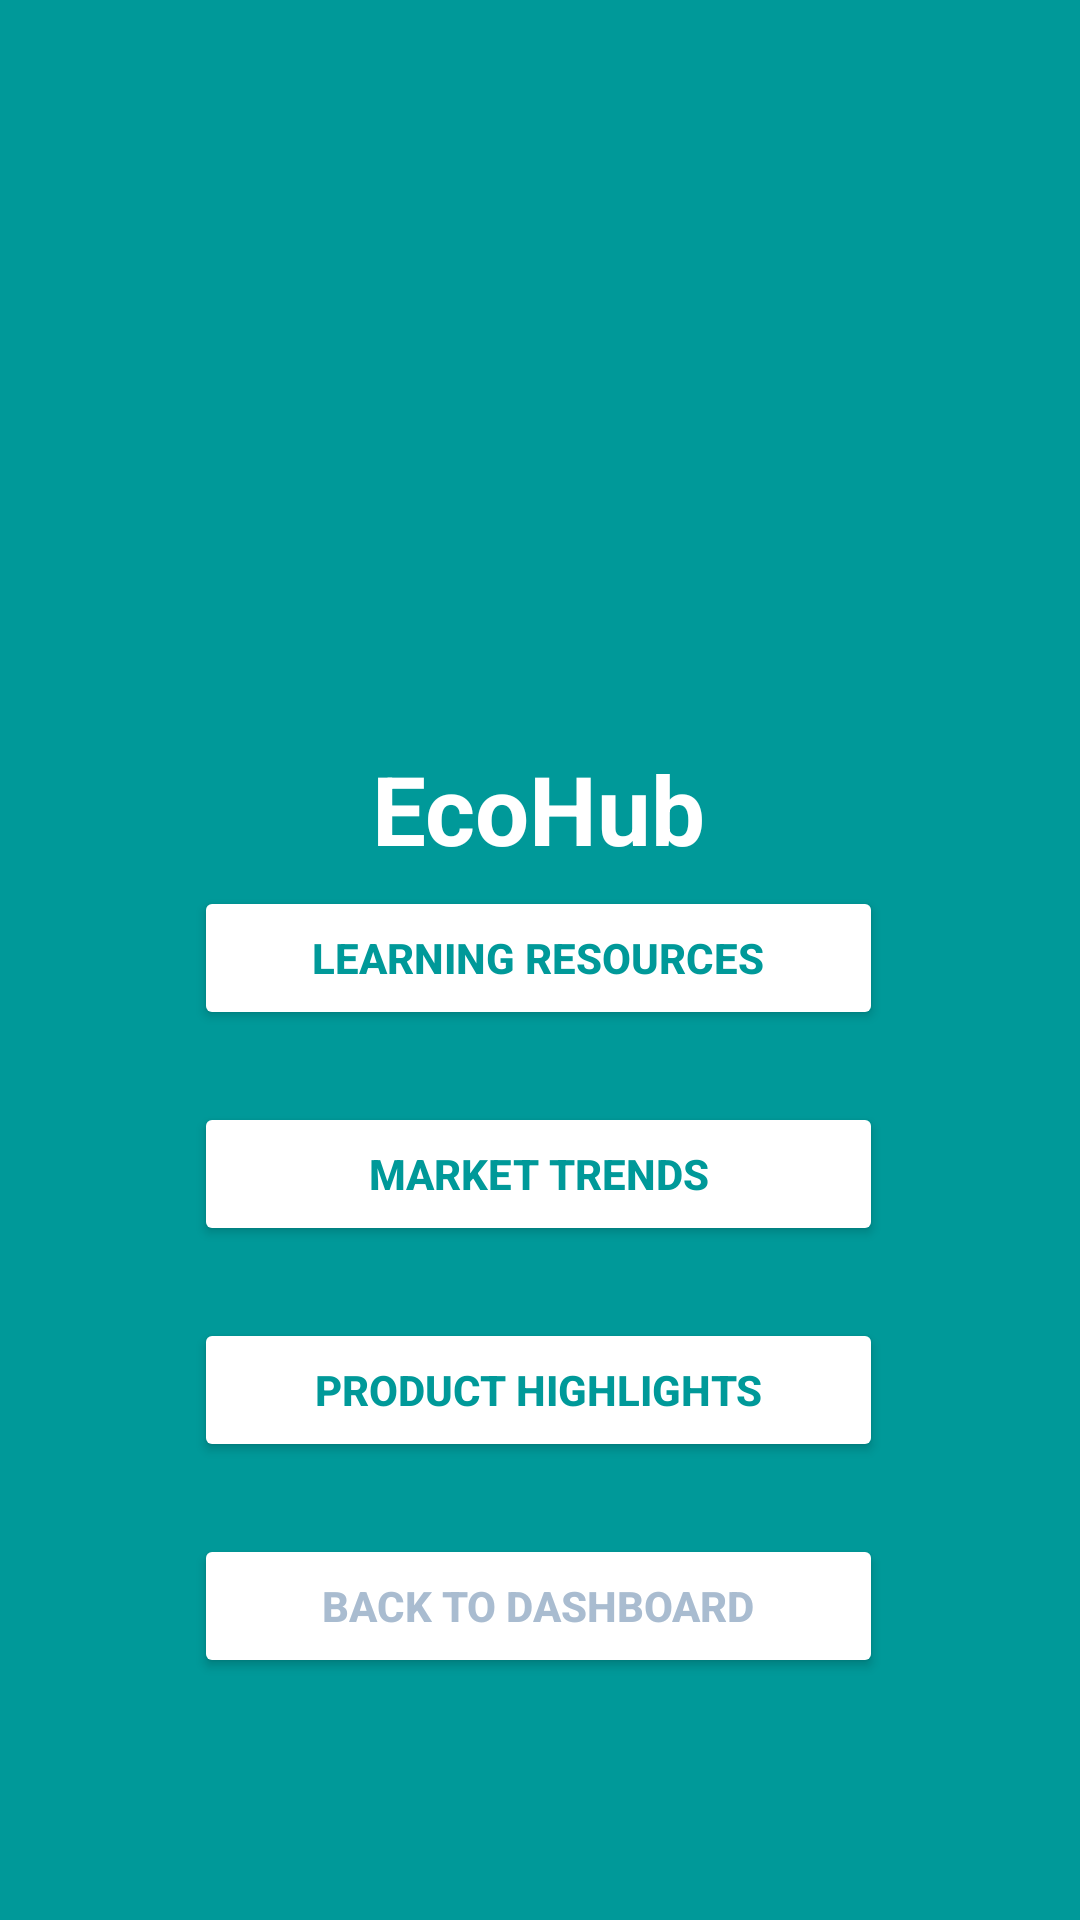

Reconstruct the res/layout file that produces this screen, plus the resources it refers to.
<!-- AndroidManifest.xml: application theme Theme.B07Fall2024 -->
<!-- res/layout/activity_ecohub.xml -->
<?xml version="1.0" encoding="utf-8"?>
<androidx.constraintlayout.widget.ConstraintLayout
    xmlns:android="http://schemas.android.com/apk/res/android"
    xmlns:app="http://schemas.android.com/apk/res-auto"
    xmlns:tools="http://schemas.android.com/tools"
    android:layout_width="match_parent"
    android:layout_height="match_parent"
    android:padding="16dp"
    android:background="#009999"
    tools:context="com.example.b07fall2024.EcoHubActivity">


    <ImageView
        android:layout_width="150dp"
        android:layout_height="150dp"
        android:src="@drawable/ic_hub"
        tools:layout_editor_absoluteX="113dp"
        tools:layout_editor_absoluteY="72dp" />

    <TextView
        android:id="@+id/eco_hub_title"
        android:layout_width="wrap_content"
        android:layout_height="wrap_content"
        android:layout_marginTop="232dp"
        android:text="EcoHub"
        android:textSize="32sp"
        android:textStyle="bold"
        android:textColor="#FFFFFF"
        app:layout_constraintEnd_toEndOf="parent"
        app:layout_constraintHorizontal_bias="0.498"
        app:layout_constraintStart_toStartOf="parent"
        app:layout_constraintTop_toTopOf="parent" />

    <Button
        android:id="@+id/btn_learning_resources"
        android:layout_width="0dp"
        android:layout_height="wrap_content"
        android:backgroundTint="#FFFFFF"
        android:text="Learning Resources"
        android:textColor="#009999"
        android:textStyle="bold"
        app:layout_constraintBottom_toBottomOf="parent"
        app:layout_constraintEnd_toEndOf="parent"
        app:layout_constraintHorizontal_bias="0.495"
        app:layout_constraintStart_toStartOf="parent"
        app:layout_constraintTop_toTopOf="parent"
        app:layout_constraintVertical_bias="0.499"
        app:layout_constraintWidth_percent="0.7" />

    <Button
        android:id="@+id/btn_market_trends"
        android:layout_width="0dp"
        android:layout_height="wrap_content"
        android:layout_marginTop="24dp"
        android:backgroundTint="#FFFFFF"
        android:text="Market Trends"
        android:textColor="#009999"
        android:textStyle="bold"
        app:layout_constraintEnd_toEndOf="parent"
        app:layout_constraintHorizontal_bias="0.495"
        app:layout_constraintStart_toStartOf="parent"
        app:layout_constraintTop_toBottomOf="@id/btn_learning_resources"
        app:layout_constraintWidth_percent="0.7" />

    <Button
        android:id="@+id/btn_product_highlights"
        android:layout_width="0dp"
        android:layout_height="wrap_content"
        android:layout_marginTop="96dp"
        android:backgroundTint="#FFFFFF"
        android:text="Product Highlights"
        android:textColor="#009999"
        android:textStyle="bold"
        app:layout_constraintEnd_toEndOf="parent"
        app:layout_constraintHorizontal_bias="0.495"
        app:layout_constraintStart_toStartOf="parent"
        app:layout_constraintTop_toBottomOf="@id/btn_learning_resources"
        app:layout_constraintWidth_percent="0.7" />

    <Button
        android:id="@+id/btn_backtoDashboard"
        android:layout_width="0dp"
        android:layout_height="wrap_content"
        android:layout_marginTop="168dp"
        android:backgroundTint="#FFFFFF"
        android:text="Back to Dashboard"
        android:textColor="#a9bcd0"
        android:textStyle="bold"
        app:layout_constraintEnd_toEndOf="parent"
        app:layout_constraintHorizontal_bias="0.495"
        app:layout_constraintStart_toStartOf="parent"
        app:layout_constraintTop_toBottomOf="@id/btn_learning_resources"
        app:layout_constraintWidth_percent="0.7" />

</androidx.constraintlayout.widget.ConstraintLayout>
<!-- resources referenced by this layout -->
<resources>
  <style name="Theme.B07Fall2024" parent="Base.Theme.B07Fall2024" />
  <style name="Base.Theme.B07Fall2024" parent="Theme.Material3.DayNight.NoActionBar">
          
          
      </style>
</resources>
